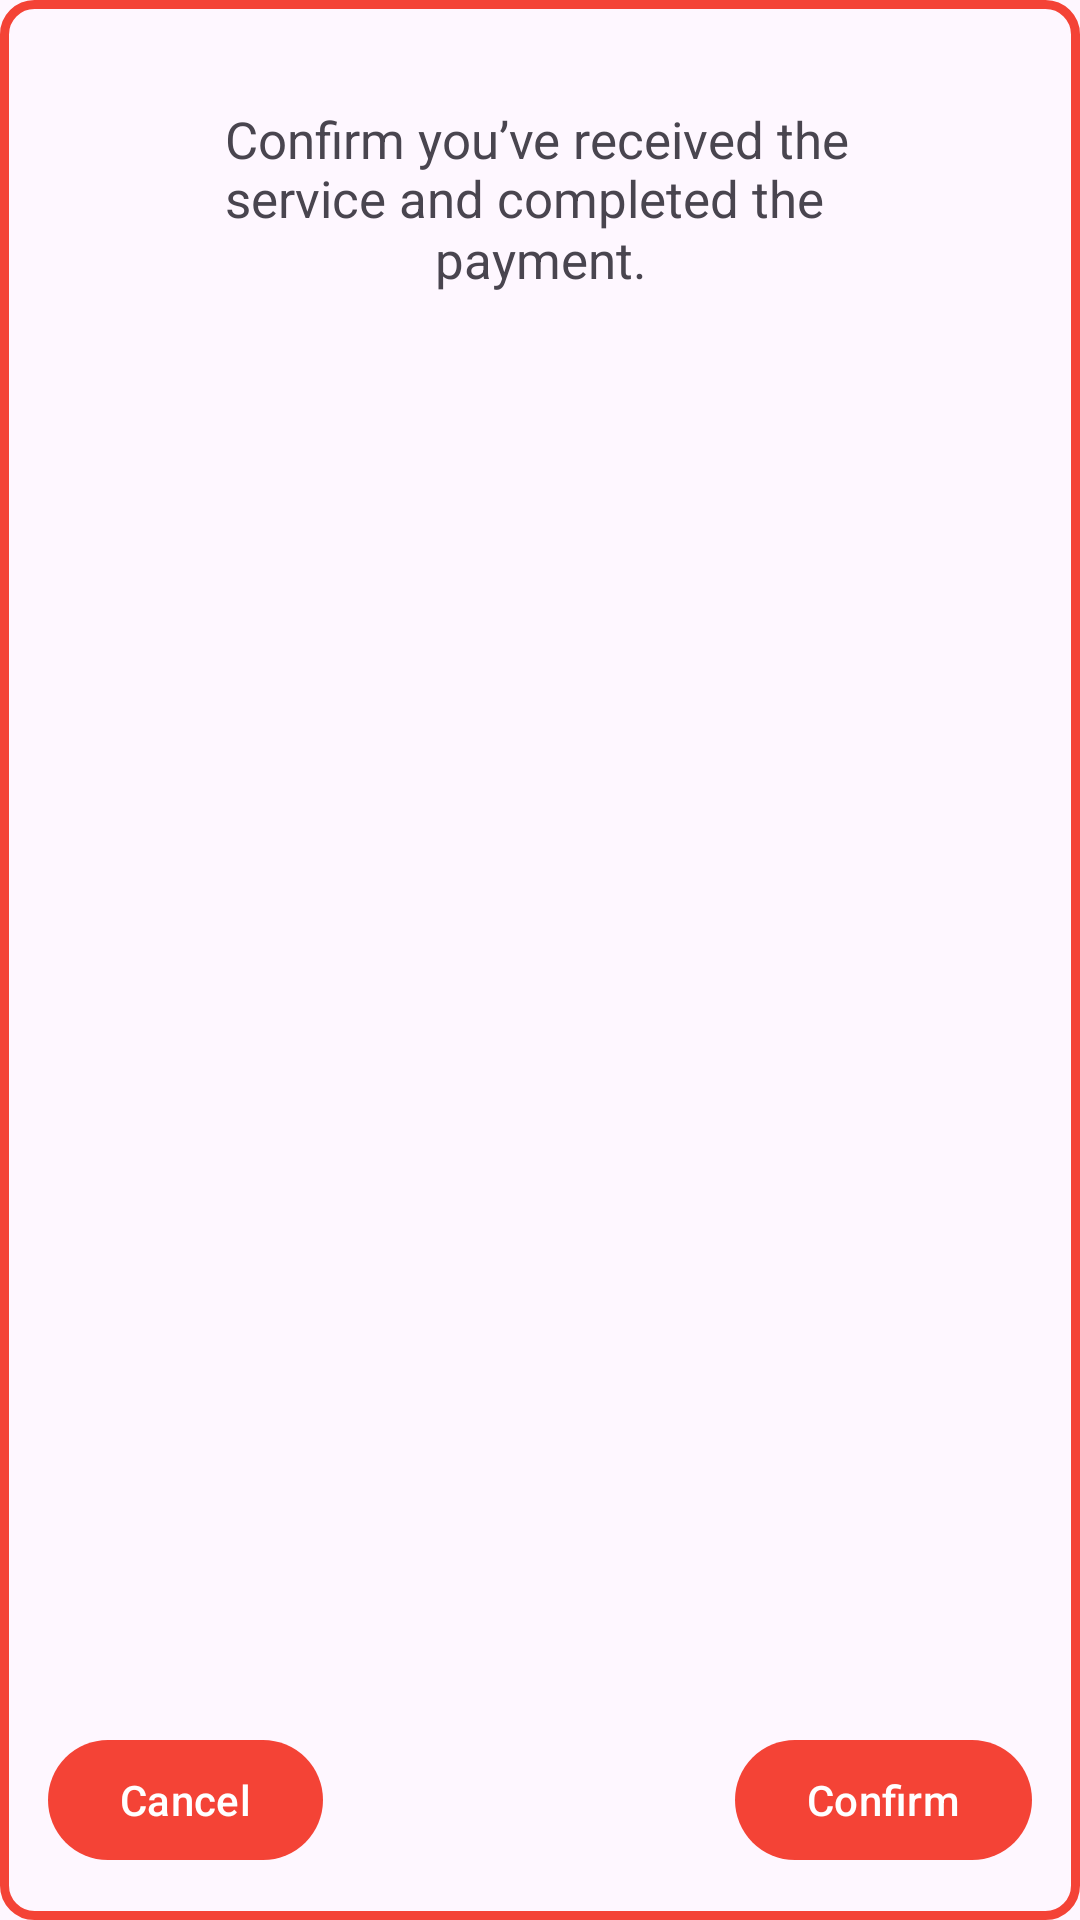

Android layout source for this screen:
<!-- AndroidManifest.xml: application theme Base.Theme.FixIt -->
<!-- res/layout/completed_service_dialog.xml -->
<?xml version="1.0" encoding="utf-8"?>
<androidx.constraintlayout.widget.ConstraintLayout xmlns:android="http://schemas.android.com/apk/res/android"
    android:layout_width="300dp"
    android:layout_height="200dp"
    xmlns:app="http://schemas.android.com/apk/res-auto"
    android:background="@drawable/border">

    <TextView
        android:id="@+id/reqservice"
        android:layout_width="210dp"
        android:layout_height="wrap_content"
        android:text="Confirm you’ve received the service and completed the"
        app:layout_constraintTop_toTopOf="parent"
        android:layout_marginTop="35dp"
        android:textSize="17sp"
        app:layout_constraintLeft_toLeftOf="parent"
        app:layout_constraintRight_toRightOf="parent"
        />
    <TextView
        android:layout_width="wrap_content"
        android:layout_height="wrap_content"
        android:text="payment."
        app:layout_constraintTop_toTopOf="parent"
        android:layout_marginTop="75dp"
        android:textSize="17sp"
        app:layout_constraintLeft_toLeftOf="parent"
        app:layout_constraintRight_toRightOf="parent"
        />

    <Button
        android:id="@+id/confirmDialog"
        android:layout_width="wrap_content"
        android:layout_height="wrap_content"
        android:layout_marginRight="16dp"
        android:layout_marginBottom="16dp"
        android:text="Confirm"
        app:layout_constraintBottom_toBottomOf="parent"
        app:layout_constraintRight_toRightOf="parent" />
    <Button
        android:id="@+id/cancel"
        android:layout_width="wrap_content"
        android:layout_height="wrap_content"
        android:layout_marginBottom="16dp"
        android:layout_marginLeft="16dp"
        android:text="Cancel"
        app:layout_constraintBottom_toBottomOf="parent"
        app:layout_constraintLeft_toLeftOf="parent" />
</androidx.constraintlayout.widget.ConstraintLayout>
<!-- resources referenced by this layout -->
<resources>
  <!-- drawable border (drawable) -->
  <?xml version="1.0" encoding="utf-8"?>
  
  <shape xmlns:android="http://schemas.android.com/apk/res/android">
  
      <stroke android:color="#F44336" android:width="3dp"/>
      <corners android:radius="10dp"/>
  
  </shape>
  <style name="Base.Theme.FixIt" parent="Theme.Material3.DayNight">
          
          
          
          <item name="colorPrimary" type="color">@color/orange</item>
          
          <item name="colorPrimaryVariant" type="color">@color/green</item>
          <item name="colorOnPrimary" type="color">@color/white</item> 
  
      </style>
  <color name="orange">#F44336</color>
  <color name="green">#4CAF50</color>
  <color name="white">#FFFFFFFF</color>
</resources>
